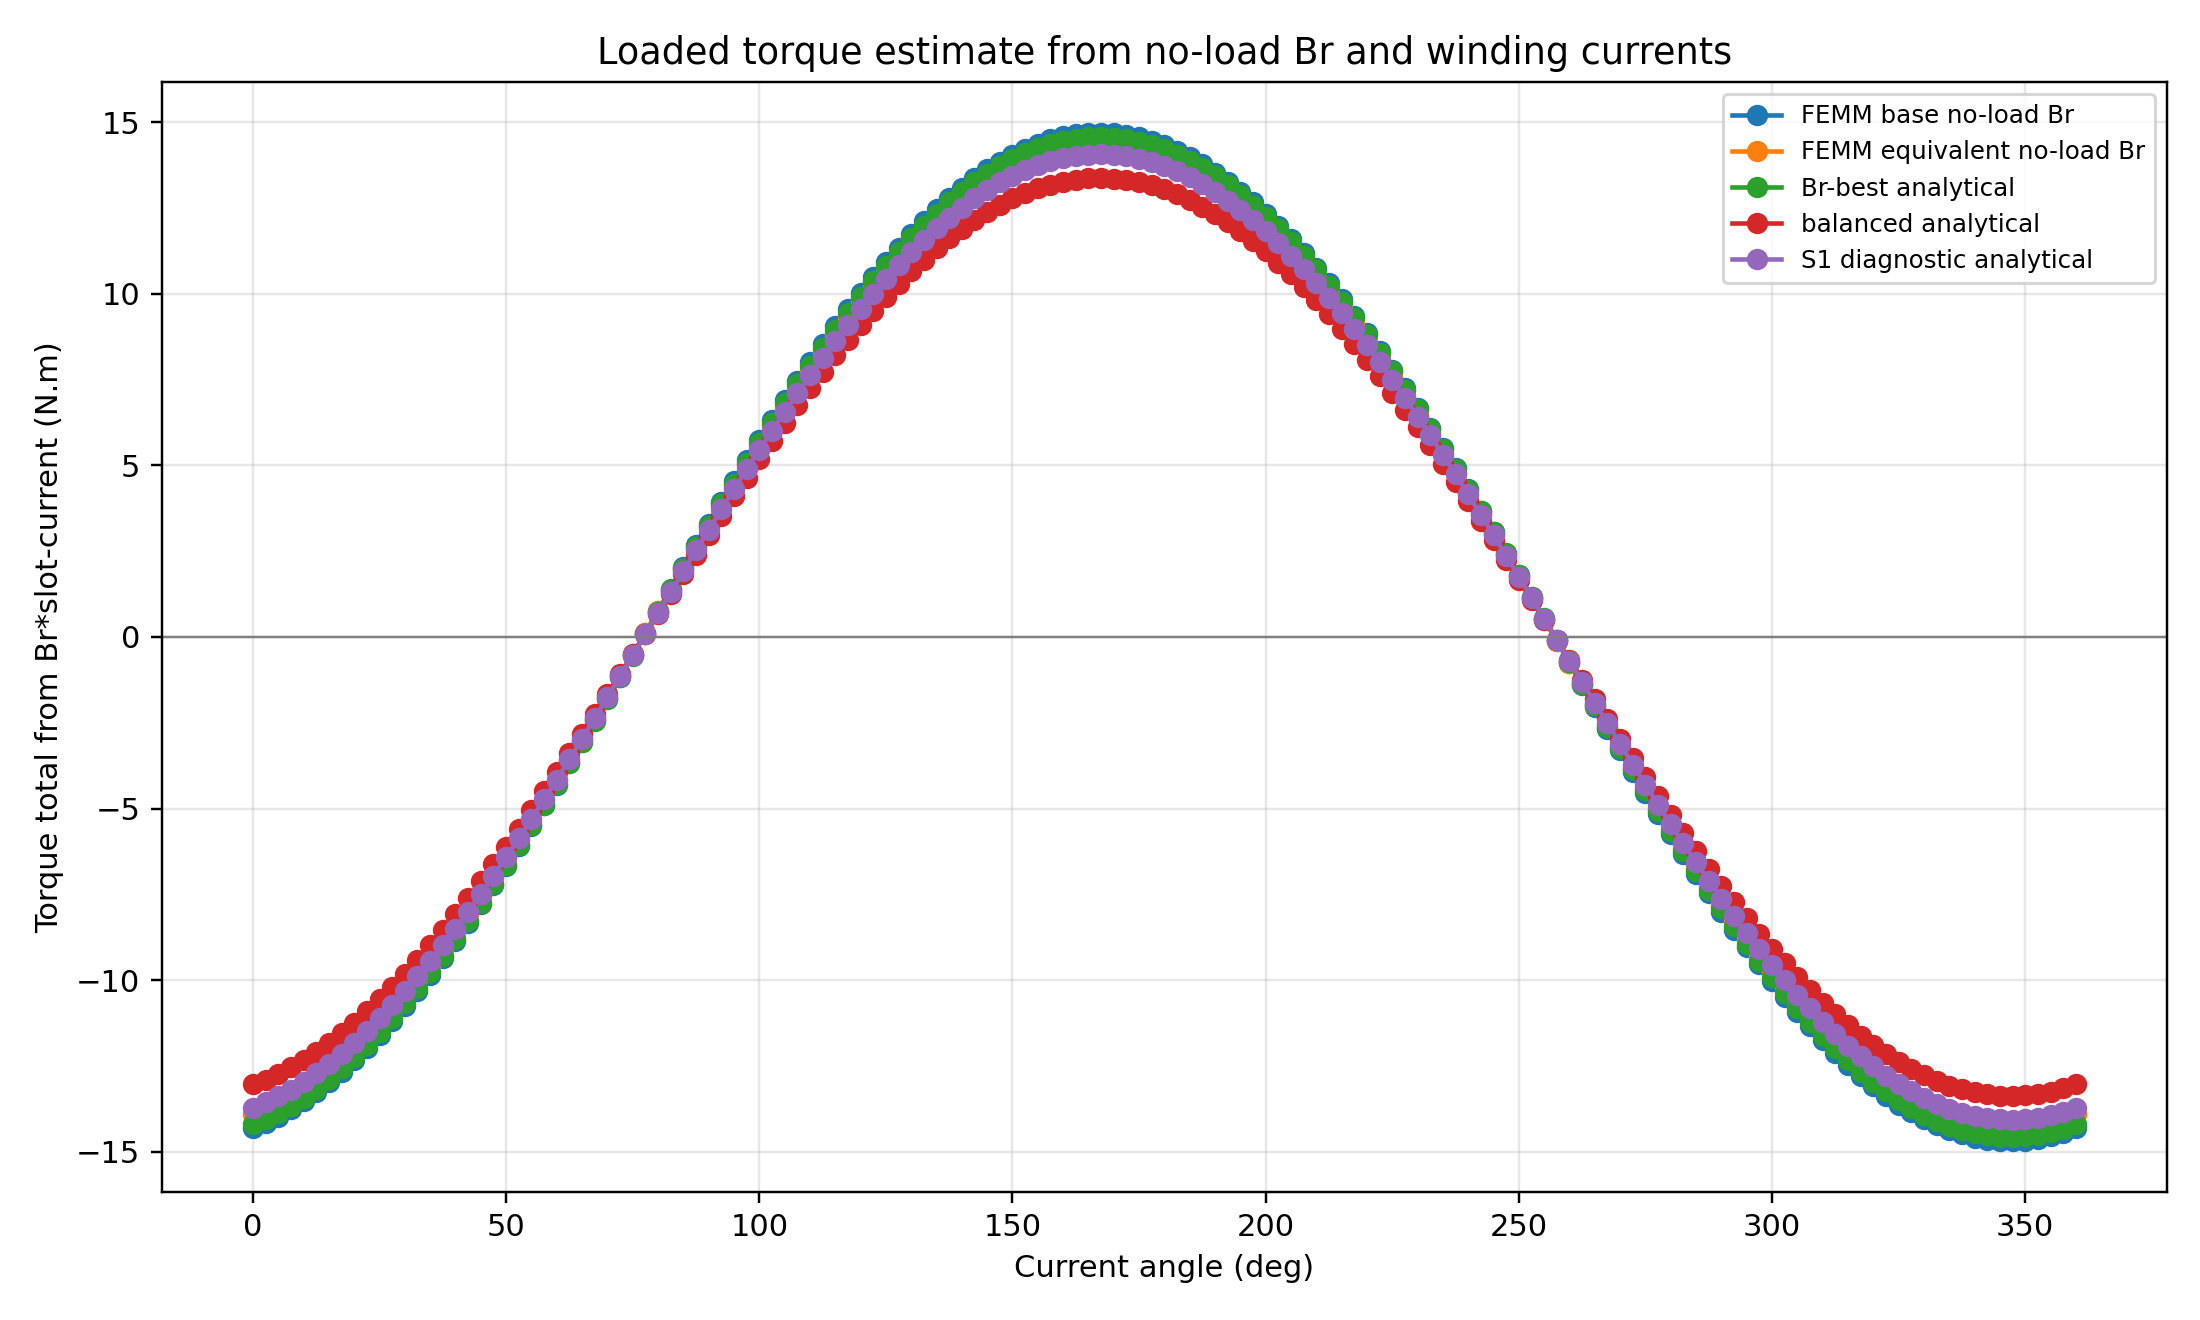

Source data for this figure (header and first rows):
case, field_csv, current_angle_deg, current_rms_a, torque_sector_Nm, torque_total_Nm
FEMM base no-load Br, results/paper_vshape_1over6/br_bt_arc.cs…, 0.0, 17.6, -2.387, -14.32
FEMM base no-load Br, results/paper_vshape_1over6/br_bt_arc.cs…, 2.5, 17.6, -2.36, -14.16
FEMM base no-load Br, results/paper_vshape_1over6/br_bt_arc.cs…, 5.0, 17.6, -2.33, -13.98
FEMM base no-load Br, results/paper_vshape_1over6/br_bt_arc.cs…, 7.5, 17.6, -2.294, -13.77
FEMM base no-load Br, results/paper_vshape_1over6/br_bt_arc.cs…, 10.0, 17.6, -2.255, -13.53
FEMM base no-load Br, results/paper_vshape_1over6/br_bt_arc.cs…, 12.5, 17.6, -2.211, -13.27
FEMM base no-load Br, results/paper_vshape_1over6/br_bt_arc.cs…, 15.0, 17.6, -2.163, -12.98
FEMM base no-load Br, results/paper_vshape_1over6/br_bt_arc.cs…, 17.5, 17.6, -2.111, -12.66
FEMM base no-load Br, results/paper_vshape_1over6/br_bt_arc.cs…, 20.0, 17.6, -2.054, -12.33
FEMM base no-load Br, results/paper_vshape_1over6/br_bt_arc.cs…, 22.5, 17.6, -1.994, -11.97
FEMM base no-load Br, results/paper_vshape_1over6/br_bt_arc.cs…, 25.0, 17.6, -1.93, -11.58
FEMM base no-load Br, results/paper_vshape_1over6/br_bt_arc.cs…, 27.5, 17.6, -1.863, -11.18
FEMM base no-load Br, results/paper_vshape_1over6/br_bt_arc.cs…, 30.0, 17.6, -1.792, -10.75
FEMM base no-load Br, results/paper_vshape_1over6/br_bt_arc.cs…, 32.5, 17.6, -1.717, -10.3
FEMM base no-load Br, results/paper_vshape_1over6/br_bt_arc.cs…, 35.0, 17.6, -1.639, -9.836
FEMM base no-load Br, results/paper_vshape_1over6/br_bt_arc.cs…, 37.5, 17.6, -1.558, -9.35
FEMM base no-load Br, results/paper_vshape_1over6/br_bt_arc.cs…, 40.0, 17.6, -1.474, -8.847
FEMM base no-load Br, results/paper_vshape_1over6/br_bt_arc.cs…, 42.5, 17.6, -1.388, -8.326
FEMM base no-load Br, results/paper_vshape_1over6/br_bt_arc.cs…, 45.0, 17.6, -1.298, -7.79
FEMM base no-load Br, results/paper_vshape_1over6/br_bt_arc.cs…, 47.5, 17.6, -1.207, -7.239
FEMM base no-load Br, results/paper_vshape_1over6/br_bt_arc.cs…, 50.0, 17.6, -1.112, -6.674
FEMM base no-load Br, results/paper_vshape_1over6/br_bt_arc.cs…, 52.5, 17.6, -1.016, -6.097
FEMM base no-load Br, results/paper_vshape_1over6/br_bt_arc.cs…, 55.0, 17.6, -0.918, -5.508
FEMM base no-load Br, results/paper_vshape_1over6/br_bt_arc.cs…, 57.5, 17.6, -0.8181, -4.908
FEMM base no-load Br, results/paper_vshape_1over6/br_bt_arc.cs…, 60.0, 17.6, -0.7166, -4.3
FEMM base no-load Br, results/paper_vshape_1over6/br_bt_arc.cs…, 62.5, 17.6, -0.6137, -3.682
FEMM base no-load Br, results/paper_vshape_1over6/br_bt_arc.cs…, 65.0, 17.6, -0.5097, -3.058
FEMM base no-load Br, results/paper_vshape_1over6/br_bt_arc.cs…, 67.5, 17.6, -0.4047, -2.428
FEMM base no-load Br, results/paper_vshape_1over6/br_bt_arc.cs…, 70.0, 17.6, -0.299, -1.794
FEMM base no-load Br, results/paper_vshape_1over6/br_bt_arc.cs…, 72.5, 17.6, -0.1927, -1.156
FEMM base no-load Br, results/paper_vshape_1over6/br_bt_arc.cs…, 75.0, 17.6, -0.08599, -0.5159
FEMM base no-load Br, results/paper_vshape_1over6/br_bt_arc.cs…, 77.5, 17.6, 0.02087, 0.1252
FEMM base no-load Br, results/paper_vshape_1over6/br_bt_arc.cs…, 80.0, 17.6, 0.1277, 0.7661
FEMM base no-load Br, results/paper_vshape_1over6/br_bt_arc.cs…, 82.5, 17.6, 0.2342, 1.405
FEMM base no-load Br, results/paper_vshape_1over6/br_bt_arc.cs…, 85.0, 17.6, 0.3404, 2.042
FEMM base no-load Br, results/paper_vshape_1over6/br_bt_arc.cs…, 87.5, 17.6, 0.4458, 2.675
FEMM base no-load Br, results/paper_vshape_1over6/br_bt_arc.cs…, 90.0, 17.6, 0.5505, 3.303
FEMM base no-load Br, results/paper_vshape_1over6/br_bt_arc.cs…, 92.5, 17.6, 0.6541, 3.924
FEMM base no-load Br, results/paper_vshape_1over6/br_bt_arc.cs…, 95.0, 17.6, 0.7564, 4.538
FEMM base no-load Br, results/paper_vshape_1over6/br_bt_arc.cs…, 97.5, 17.6, 0.8573, 5.144
FEMM base no-load Br, results/paper_vshape_1over6/br_bt_arc.cs…, 100.0, 17.6, 0.9565, 5.739
FEMM base no-load Br, results/paper_vshape_1over6/br_bt_arc.cs…, 102.5, 17.6, 1.054, 6.324
FEMM base no-load Br, results/paper_vshape_1over6/br_bt_arc.cs…, 105.0, 17.6, 1.149, 6.897
FEMM base no-load Br, results/paper_vshape_1over6/br_bt_arc.cs…, 107.5, 17.6, 1.243, 7.456
FEMM base no-load Br, results/paper_vshape_1over6/br_bt_arc.cs…, 110.0, 17.6, 1.334, 8.001
FEMM base no-load Br, results/paper_vshape_1over6/br_bt_arc.cs…, 112.5, 17.6, 1.422, 8.531
FEMM base no-load Br, results/paper_vshape_1over6/br_bt_arc.cs…, 115.0, 17.6, 1.508, 9.045
FEMM base no-load Br, results/paper_vshape_1over6/br_bt_arc.cs…, 117.5, 17.6, 1.59, 9.542
FEMM base no-load Br, results/paper_vshape_1over6/br_bt_arc.cs…, 120.0, 17.6, 1.67, 10.02
FEMM base no-load Br, results/paper_vshape_1over6/br_bt_arc.cs…, 122.5, 17.6, 1.747, 10.48
FEMM base no-load Br, results/paper_vshape_1over6/br_bt_arc.cs…, 125.0, 17.6, 1.82, 10.92
FEMM base no-load Br, results/paper_vshape_1over6/br_bt_arc.cs…, 127.5, 17.6, 1.89, 11.34
FEMM base no-load Br, results/paper_vshape_1over6/br_bt_arc.cs…, 130.0, 17.6, 1.956, 11.73
FEMM base no-load Br, results/paper_vshape_1over6/br_bt_arc.cs…, 132.5, 17.6, 2.018, 12.11
FEMM base no-load Br, results/paper_vshape_1over6/br_bt_arc.cs…, 135.0, 17.6, 2.077, 12.46
FEMM base no-load Br, results/paper_vshape_1over6/br_bt_arc.cs…, 137.5, 17.6, 2.131, 12.79
FEMM base no-load Br, results/paper_vshape_1over6/br_bt_arc.cs…, 140.0, 17.6, 2.182, 13.09
FEMM base no-load Br, results/paper_vshape_1over6/br_bt_arc.cs…, 142.5, 17.6, 2.229, 13.37
FEMM base no-load Br, results/paper_vshape_1over6/br_bt_arc.cs…, 145.0, 17.6, 2.271, 13.62
FEMM base no-load Br, results/paper_vshape_1over6/br_bt_arc.cs…, 147.5, 17.6, 2.309, 13.85
... 665 more rows
